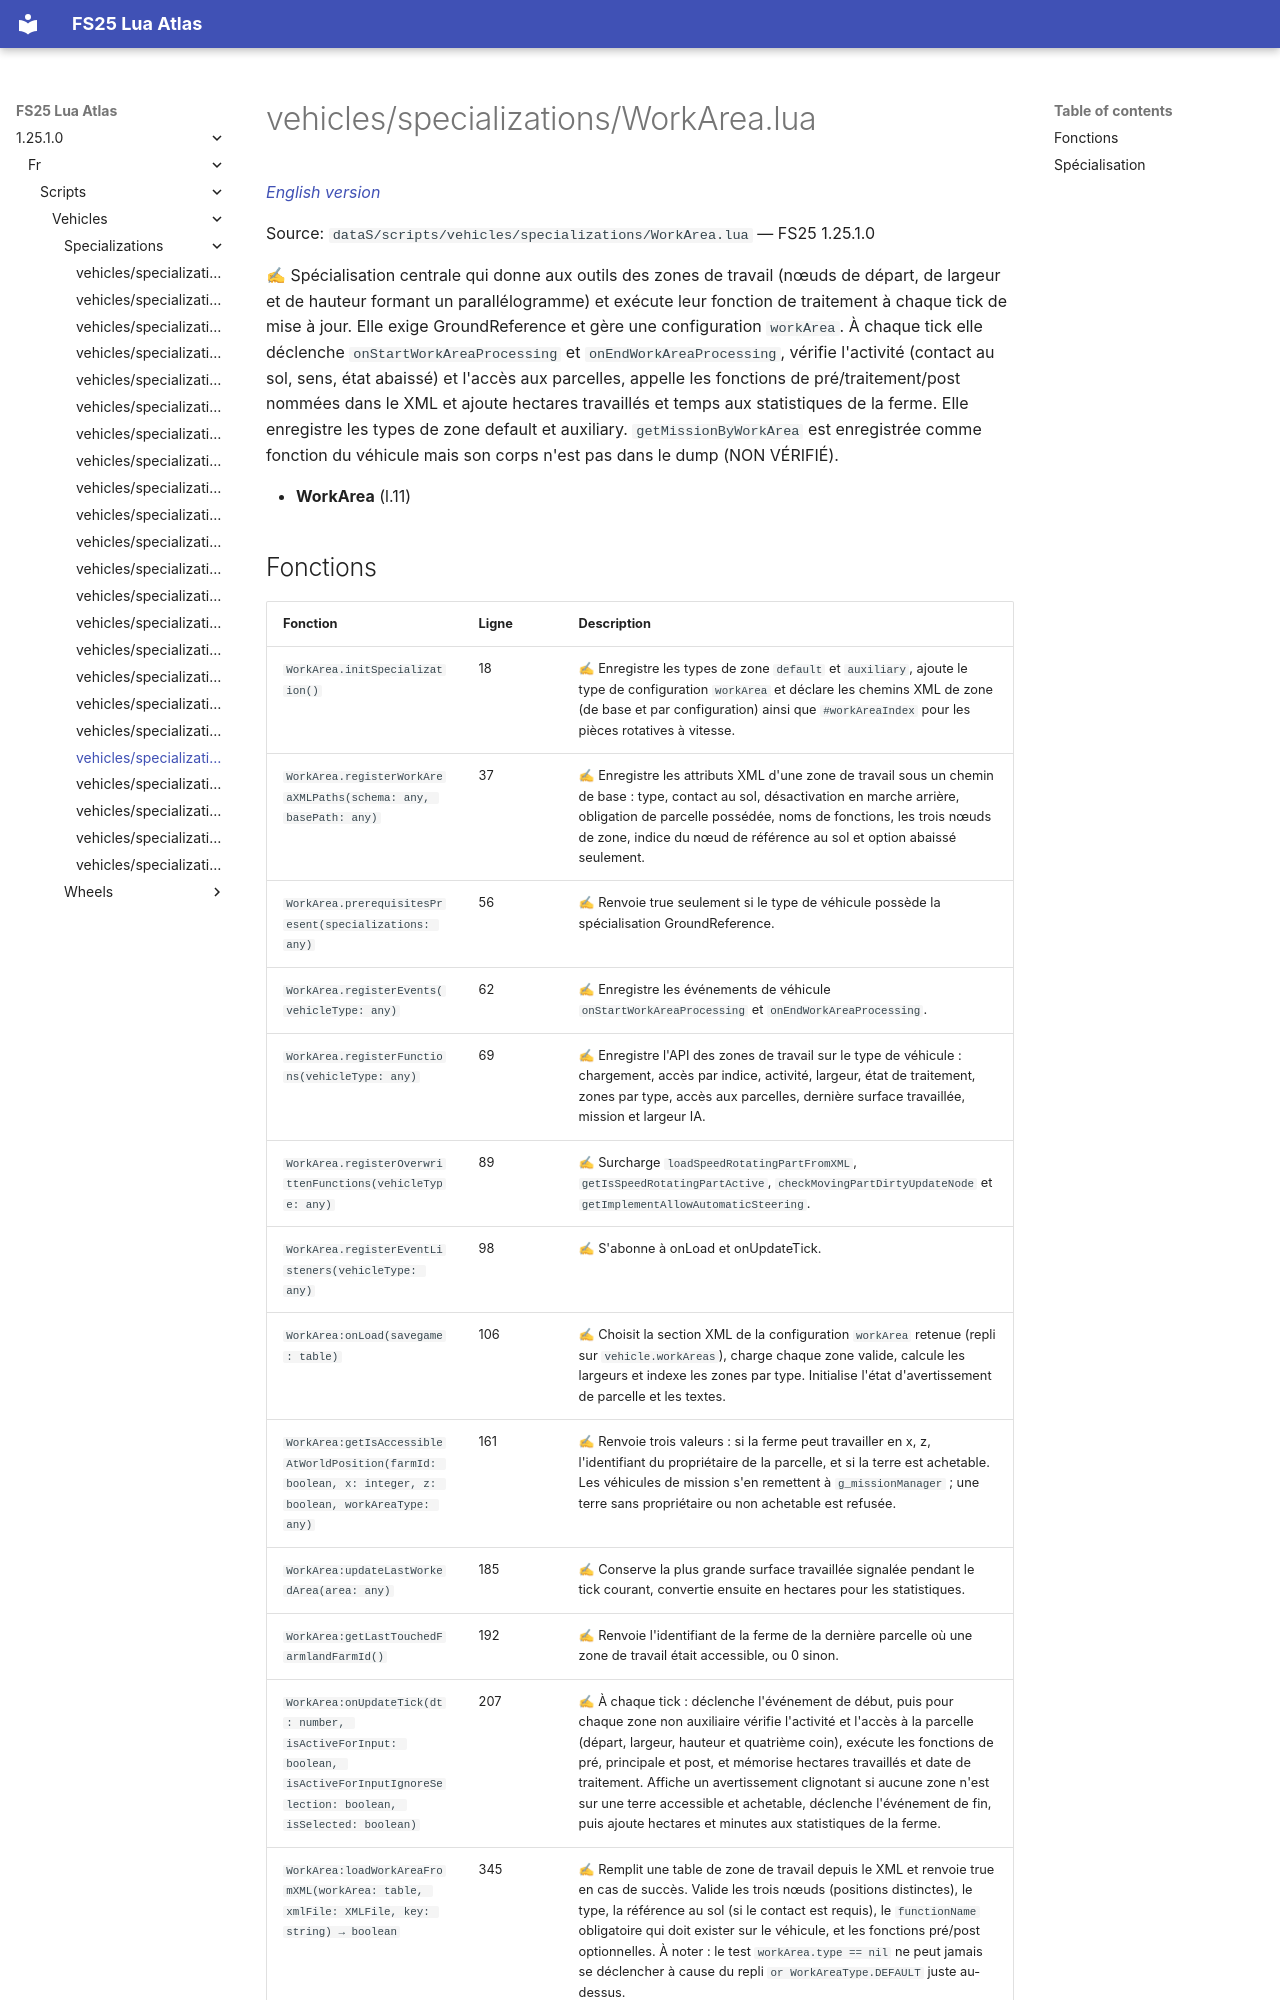

repository: Tim0219800/fs25-lua-atlas · page: 1.25.1.0/fr/scripts/vehicles/specializations/WorkArea.html · generator: mkdocs

# vehicles/specializations/WorkArea.lua

*[English version](../../../../scripts/vehicles/specializations/WorkArea.md)*

Source: `dataS/scripts/vehicles/specializations/WorkArea.lua` — FS25 1.25.1.0

✍ Spécialisation centrale qui donne aux outils des zones de travail (nœuds de départ, de largeur et de hauteur formant un parallélogramme) et exécute leur fonction de traitement à chaque tick de mise à jour. Elle exige GroundReference et gère une configuration `workArea`. À chaque tick elle déclenche `onStartWorkAreaProcessing` et `onEndWorkAreaProcessing`, vérifie l'activité (contact au sol, sens, état abaissé) et l'accès aux parcelles, appelle les fonctions de pré/traitement/post nommées dans le XML et ajoute hectares travaillés et temps aux statistiques de la ferme. Elle enregistre les types de zone default et auxiliary. `getMissionByWorkArea` est enregistrée comme fonction du véhicule mais son corps n'est pas dans le dump (NON VÉRIFIÉ).

- **WorkArea** (l.11)
